Image classification data set "data_processing" (temmika/nans_projekat on GitHub). Class labels (2): carambola, pitaya.

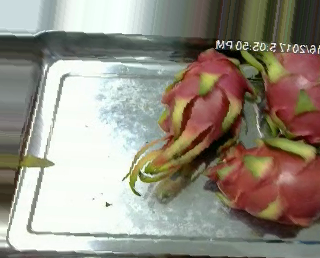
Label: pitaya

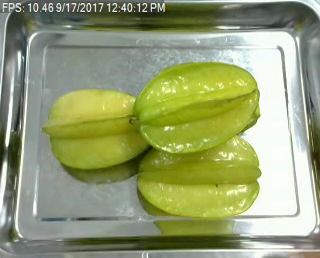
Label: carambola

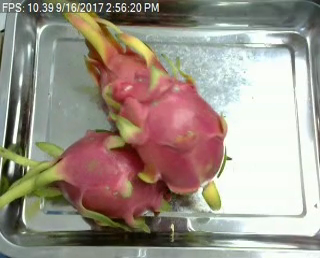
Label: pitaya

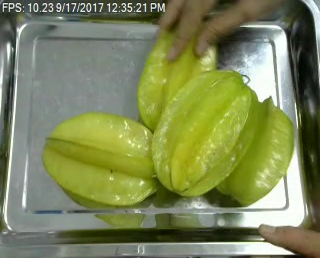
Label: carambola
